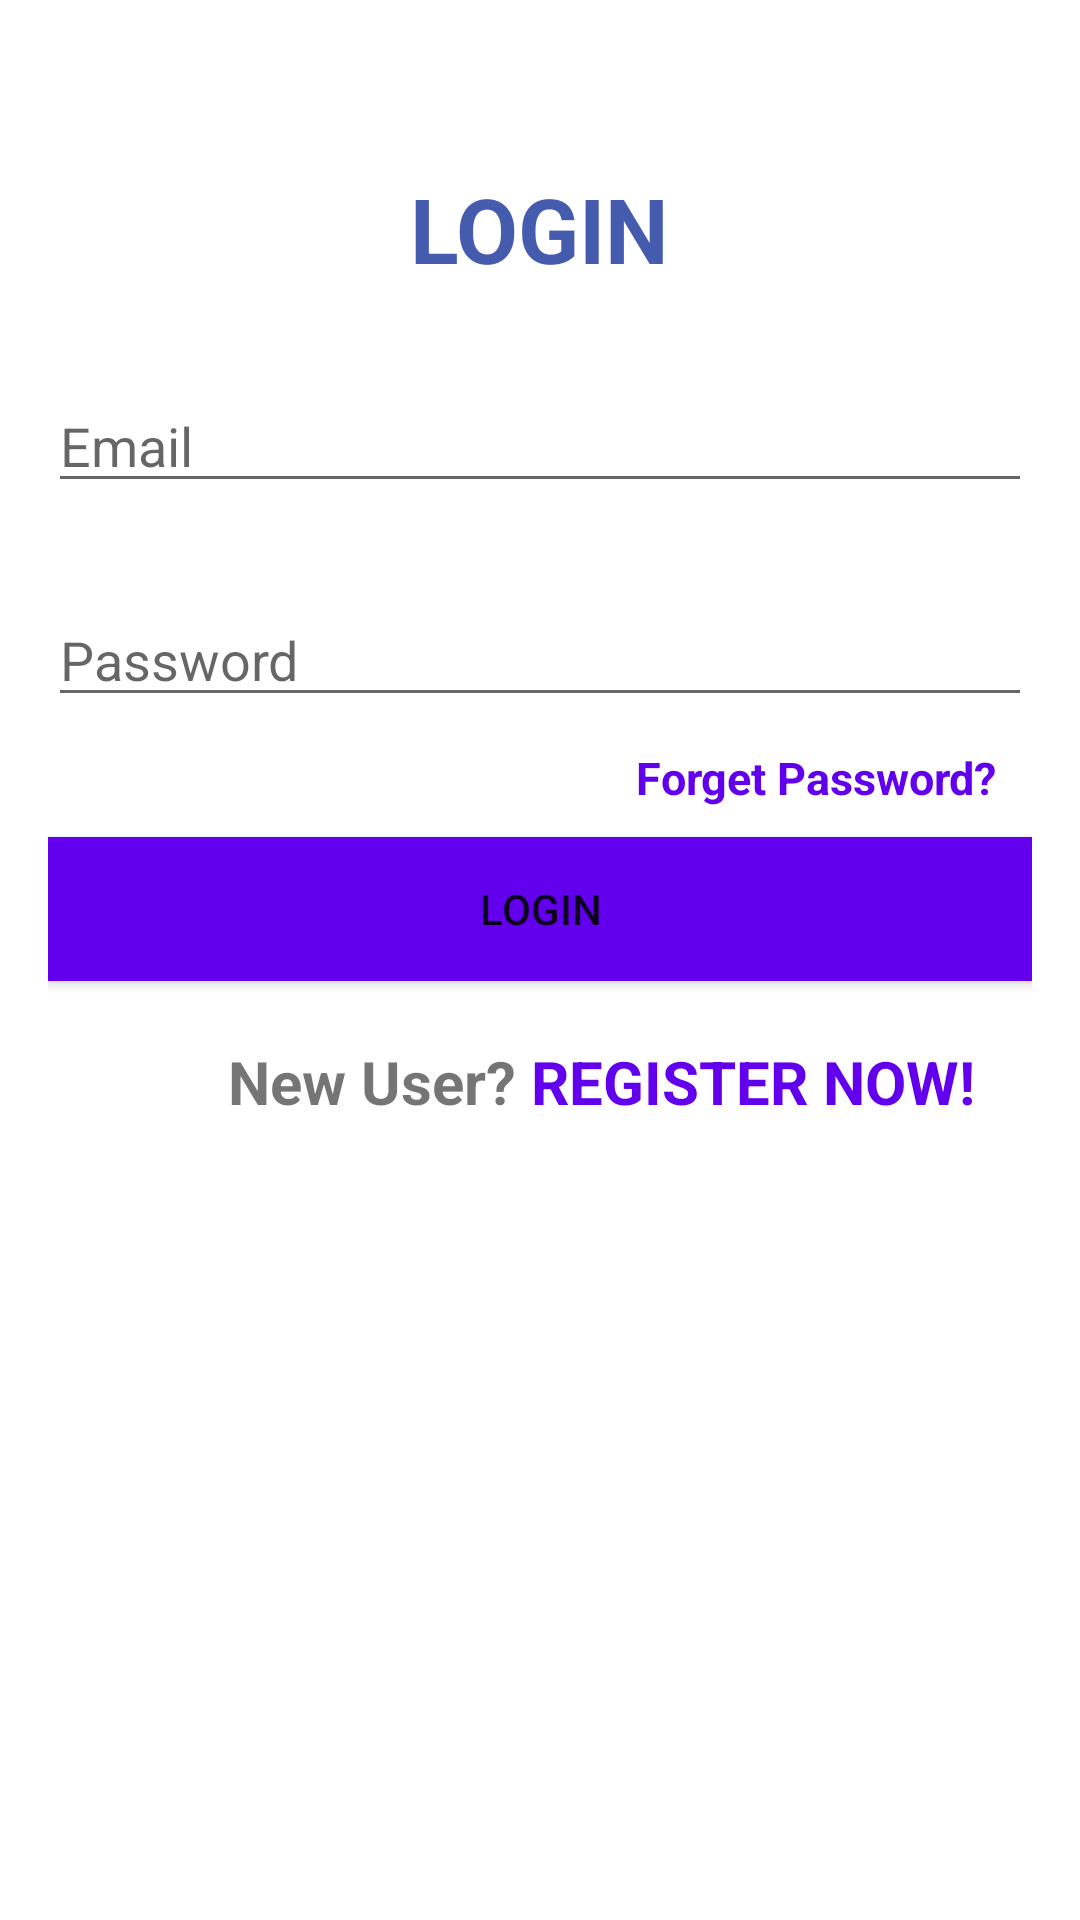

Here is an Android app screen rendered from its layout file. Give the layout XML and the strings, colors and styles it references.
<!-- AndroidManifest.xml: application theme Theme.Tugas_uas_21411024 -->
<!-- res/layout/activity_login.xml -->
<?xml version="1.0" encoding="utf-8"?>
<RelativeLayout xmlns:android="http://schemas.android.com/apk/res/android"
    xmlns:app="http://schemas.android.com/apk/res-auto"
    xmlns:tools="http://schemas.android.com/tools"
    android:layout_width="match_parent"
    android:layout_height="match_parent"
    android:orientation="vertical"
    android:padding="16dp"
    tools:context=".LoginActivity">

    <TextView
        android:id="@+id/textView"
        android:layout_width="wrap_content"
        android:layout_height="wrap_content"
        android:layout_alignParentTop="true"
        android:layout_centerHorizontal="true"
        android:layout_marginTop="40dp"
        android:text="LOGIN"
        android:textColor="#455BAE"
        android:textSize="30dp"
        android:textStyle="bold" />

    <EditText
        android:id="@+id/editTextTextEmailAddress"
        android:layout_width="match_parent"
        android:layout_height="wrap_content"
        android:layout_below="@id/textView"
        android:layout_marginTop="30dp"
        android:ems="10"
        android:inputType="textEmailAddress"
        android:hint="Email"/>

    <EditText
        android:id="@+id/editTextTextPassword"
        android:layout_width="match_parent"
        android:layout_height="wrap_content"
        android:layout_below="@id/editTextTextEmailAddress"
        android:layout_marginTop="30dp"
        android:ems="10"
        android:inputType="textPassword"
        android:hint="Password"/>

    <TextView
        android:id="@+id/resetPassword"
        android:layout_width="wrap_content"
        android:layout_height="wrap_content"
        android:layout_below="@id/editTextTextPassword"
        android:layout_marginTop="10dp"
        android:layout_marginLeft="40dp"
        android:layout_toEndOf="@id/textView2"
        android:layout_toRightOf="@id/textView2"
        android:textStyle="bold"
        android:textSize="15dp"
        android:text="Forget Password?"
        android:textColor="#FF6200EE"/>

    <Button
        android:id="@+id/buttonLogin"
        android:layout_width="match_parent"
        android:layout_height="wrap_content"
        android:layout_below="@id/editTextTextPassword"
        android:layout_centerHorizontal="true"
        android:layout_marginTop="40dp"
        android:background="#FF6200EE"
        android:text="LOGIN" />

    <TextView
        android:id="@+id/textView2"
        android:layout_width="wrap_content"
        android:layout_height="wrap_content"
        android:layout_below="@id/buttonLogin"
        android:layout_marginTop="20dp"
        android:layout_marginLeft="60dp"
        android:textStyle="bold"
        android:textSize="20dp"
        android:text="New User?" />

    <TextView
        android:id="@+id/textRegister"
        android:layout_width="wrap_content"
        android:layout_height="wrap_content"
        android:layout_below="@id/buttonLogin"
        android:layout_marginTop="20dp"
        android:layout_marginLeft="5dp"
        android:layout_toEndOf="@id/textView2"
        android:layout_toRightOf="@id/textView2"
        android:textStyle="bold"
        android:textSize="20dp"
        android:text="REGISTER NOW!"
        android:textColor="#FF6200EE"/>

</RelativeLayout>
<!-- resources referenced by this layout -->
<resources>
  <style name="Theme.Tugas_uas_21411024" parent="Theme.MaterialComponents.DayNight.DarkActionBar">
          
          <item name="colorPrimary">@color/purple_500</item>
          <item name="colorPrimaryVariant">@color/purple_700</item>
          <item name="colorOnPrimary">@color/white</item>
          
          <item name="colorSecondary">@color/teal_200</item>
          <item name="colorSecondaryVariant">@color/teal_700</item>
          <item name="colorOnSecondary">@color/black</item>
          
          <item name="android:statusBarColor">?attr/colorPrimaryVariant</item>
          
      </style>
  <color name="purple_500">#FF6200EE</color>
  <color name="purple_700">#FF3700B3</color>
  <color name="white">#FFFFFFFF</color>
  <color name="teal_200">#FF03DAC5</color>
  <color name="teal_700">#FF018786</color>
  <color name="black">#FF000000</color>
</resources>
